Run: headless pygame with SDL's dummy video driver; simulated clock (each Clock.tick advances the game by its frame time, no real sleeping); random seed 0; keys injected as events and as key.get_pressed() state; no mouse input; restart key R tapped at the start of phases 3 and 4.
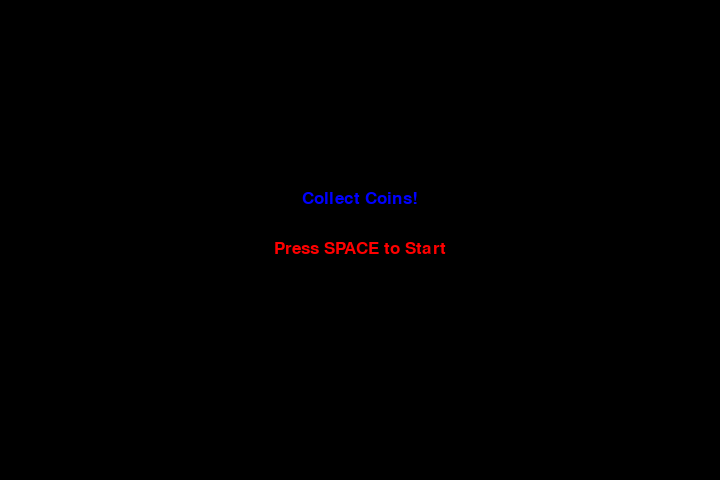
Frame 1 of 4 · flips 1–60 · no input
Frame 2 of 4 · flips 61–180 · tapped SPACE, RETURN · held RIGHT (→), D · screen unchanged from frame 1, image omitted
Frame 3 of 4 · flips 181–300 · tapped R · held DOWN (↓), S · screen unchanged from frame 2, image omitted
Frame 4 of 4 · flips 301–420 · tapped R · held LEFT (←), A, UP (↑), W · screen unchanged from frame 3, image omitted

The pygame program that drew these frames:

import pygame
import random
import time

# Window size
window_x = 720
window_y = 480

# Colors
black = pygame.Color(0,0,0)
white = pygame.Color(255,255,255)
red = pygame.Color(255,0,0)
green = pygame.Color(0,255,0)
blue = pygame.Color(0,0,255)
yellow = pygame.Color(255,255,0)

# Initialize pygame
pygame.init()

# Game window
pygame.display.set_caption("Collect Coins")
game_window = pygame.display.set_mode((window_x, window_y))

# FPS controller
fps = pygame.time.Clock()

# Player
player_size = 30
player_x = window_x//2
player_y = window_y - player_size - 10
player_speed = 5

# Coin
coin_size = 20
coin_x = random.randrange(0, window_x - coin_size, 20)
coin_y = random.randrange(0, window_y - coin_size - 50, 20)

# Obstacle (moving freely)
obstacle_width = 50
obstacle_height = 50
obstacle_x = random.randrange(0, window_x - obstacle_width, 20)
obstacle_y = random.randrange(0, window_y - obstacle_height, 20)
obstacle_speed_x = 4
obstacle_speed_y = 3

# Score & Lives
score = 0
lives = 3
font = pygame.font.SysFont('arial', 25)

# Game state
game_state = "start"  # "start", "playing", "game_over"

# Functions
def draw_start_screen():
    game_window.fill(black)
    title = font.render("Collect Coins!", True, blue)
    instruction = font.render("Press SPACE to Start", True, red)
    game_window.blit(title, (window_x//2 - title.get_width()//2, window_y//2 - 50))
    game_window.blit(instruction, (window_x//2 - instruction.get_width()//2, window_y//2))
    pygame.display.update()

def draw_game_over():
    game_window.fill(black)
    over_text = font.render("Game Over!", True, red)
    score_text = font.render("Score: " + str(score), True, white)
    restart_text = font.render("Press R to Restart", True, red)
    game_window.blit(over_text, (window_x//2 - over_text.get_width()//2, window_y//2 - 60))
    game_window.blit(score_text, (window_x//2 - score_text.get_width()//2, window_y//2 - 20))
    game_window.blit(restart_text, (window_x//2 - restart_text.get_width()//2, window_y//2 + 20))
    pygame.display.update()

def reset_game():
    global player_x, player_y, coin_x, coin_y, obstacle_x, obstacle_y, score, lives
    player_x = window_x//2
    player_y = window_y - player_size - 10
    coin_x = random.randrange(0, window_x - coin_size, 20)
    coin_y = random.randrange(0, window_y - coin_size - 50, 20)
    obstacle_x = random.randrange(0, window_x - obstacle_width, 20)
    obstacle_y = random.randrange(0, window_y - obstacle_height, 20)
    score = 0
    lives = 3

# Main loop
run = True
while run:
    fps.tick(60)
    keys = pygame.key.get_pressed()

    for event in pygame.event.get():
        if event.type == pygame.QUIT:
            run = False

    if game_state == "start":
        draw_start_screen()
        if keys[pygame.K_SPACE]:
            game_state = "playing"

    elif game_state == "playing":
        game_window.fill(black)

        # Player movement
        if keys[pygame.K_LEFT] and player_x - player_speed >= 0:
            player_x -= player_speed
        if keys[pygame.K_RIGHT] and player_x + player_speed <= window_x - player_size:
            player_x += player_speed
        if keys[pygame.K_UP] and player_y - player_speed >= 0:
            player_y -= player_speed
        if keys[pygame.K_DOWN] and player_y + player_speed <= window_y - player_size:
            player_y += player_speed

        # Draw player
        pygame.draw.rect(game_window, blue, (player_x, player_y, player_size, player_size))

        # Draw coin
        pygame.draw.rect(game_window, yellow, (coin_x, coin_y, coin_size, coin_size))

        # Move obstacle diagonally
        obstacle_x += obstacle_speed_x
        obstacle_y += obstacle_speed_y

        # Bounce off walls
        if obstacle_x <= 0 or obstacle_x + obstacle_width >= window_x:
            obstacle_speed_x *= -1
        if obstacle_y <= 0 or obstacle_y + obstacle_height >= window_y:
            obstacle_speed_y *= -1

        # Draw obstacle
        pygame.draw.rect(game_window, red, (obstacle_x, obstacle_y, obstacle_width, obstacle_height))

        # Collision with coin
        player_rect = pygame.Rect(player_x, player_y, player_size, player_size)
        coin_rect = pygame.Rect(coin_x, coin_y, coin_size, coin_size)
        if player_rect.colliderect(coin_rect):
            score += 10
            coin_x = random.randrange(0, window_x - coin_size, 20)
            coin_y = random.randrange(0, window_y - coin_size - 50, 20)

        # Collision with obstacle
        obstacle_rect = pygame.Rect(obstacle_x, obstacle_y, obstacle_width, obstacle_height)
        if player_rect.colliderect(obstacle_rect):
            lives -= 1
            player_x = window_x//2
            player_y = window_y - player_size - 10
            time.sleep(0.5)

        # Draw score and lives
        score_text = font.render("Score: " + str(score), True, white)
        lives_text = font.render("Lives: " + str(lives), True, white)
        game_window.blit(score_text, (10,10))
        game_window.blit(lives_text, (10,40))

        # Check game over
        if lives <= 0:
            game_state = "game_over"

        pygame.display.update()

    elif game_state == "game_over":
        draw_game_over()
        if keys[pygame.K_r]:
            reset_game()
            game_state = "start"

pygame.quit()
